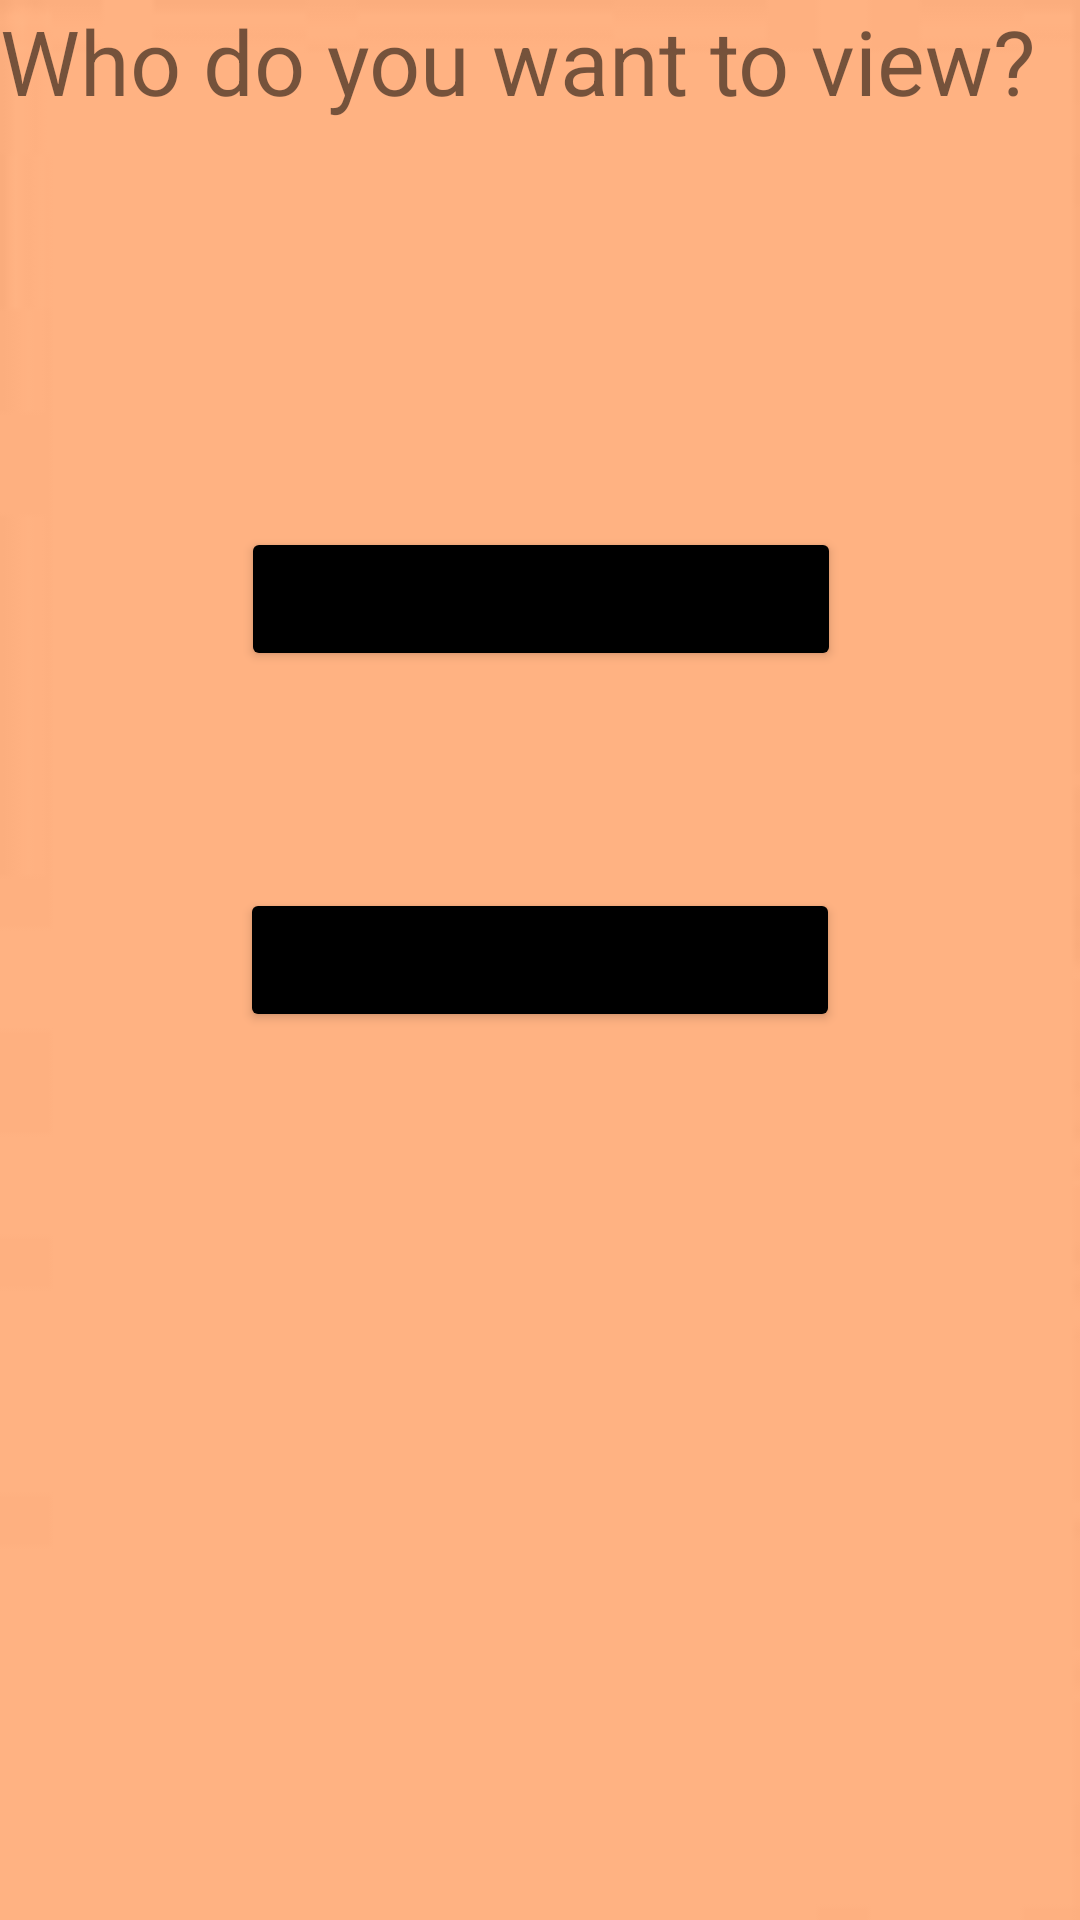

Write the Android layout XML for this screen, with the resource values it uses.
<!-- AndroidManifest.xml: application theme Theme.EasyDOC -->
<!-- res/layout/activity_admin.xml -->
<?xml version="1.0" encoding="utf-8"?>
<androidx.constraintlayout.widget.ConstraintLayout xmlns:android="http://schemas.android.com/apk/res/android"
    xmlns:app="http://schemas.android.com/apk/res-auto"
    xmlns:tools="http://schemas.android.com/tools"
    android:layout_width="match_parent"
    android:layout_height="match_parent"
    tools:context=".Admin"
    android:background="@drawable/emergencyback">


    <Button
        android:id="@+id/buttonadmindoc"
        android:layout_width="200dp"
        android:layout_height="wrap_content"
        android:backgroundTint="@color/black"
        android:text="@string/Doctors"
        app:layout_constraintBottom_toBottomOf="parent"
        app:layout_constraintEnd_toEndOf="parent"
        app:layout_constraintHorizontal_bias="0.502"
        app:layout_constraintStart_toStartOf="parent"
        app:layout_constraintTop_toTopOf="parent"
        app:layout_constraintVertical_bias="0.297" />

    <Button
        android:id="@+id/adminPatient"
        android:layout_width="200dp"
        android:layout_height="wrap_content"
        android:text="@string/Patients"
        app:layout_constraintBottom_toBottomOf="parent"
        app:layout_constraintEnd_toEndOf="parent"
        app:layout_constraintStart_toStartOf="parent"
        app:layout_constraintTop_toTopOf="parent"
        android:backgroundTint="@color/black"/>

    <TextView
        android:id="@+id/textView5"
        android:layout_width="wrap_content"
        android:layout_height="wrap_content"
        android:text="Who do you want to view?"
        android:textSize="30dp"
        tools:layout_editor_absoluteX="48dp"
        tools:layout_editor_absoluteY="90dp" />
</androidx.constraintlayout.widget.ConstraintLayout>
<!-- resources referenced by this layout -->
<resources>
  <!-- drawable emergencyback: jpg bitmap (drawable, 706 bytes) -->
  <string name="Doctors">Doctor</string>
  <string name="Patients">Patient</string>
  <style name="Theme.EasyDOC" parent="Theme.MaterialComponents.DayNight.DarkActionBar">
          
          <item name="colorPrimary">@color/purple_500</item>
          <item name="colorPrimaryVariant">@color/purple_700</item>
          <item name="colorOnPrimary">@color/white</item>
          
          <item name="colorSecondary">@color/teal_200</item>
          <item name="colorSecondaryVariant">@color/teal_700</item>
          <item name="colorOnSecondary">@color/black</item>
          
          <item name="android:statusBarColor" tools:targetApi="l">#08040F</item>
          
      </style>
  <!-- not gathered from this repository: default colours our renderer supplied (Android Studio template values) -->
  <color name="purple_500">#FF6200EE</color>
  <color name="purple_700">#FF3700B3</color>
  <color name="teal_200">#FF03DAC5</color>
  <color name="teal_700">#FF018786</color>
  <color name="black">#FF000000</color>
  <color name="white">#FFFFFFFF</color>
</resources>
